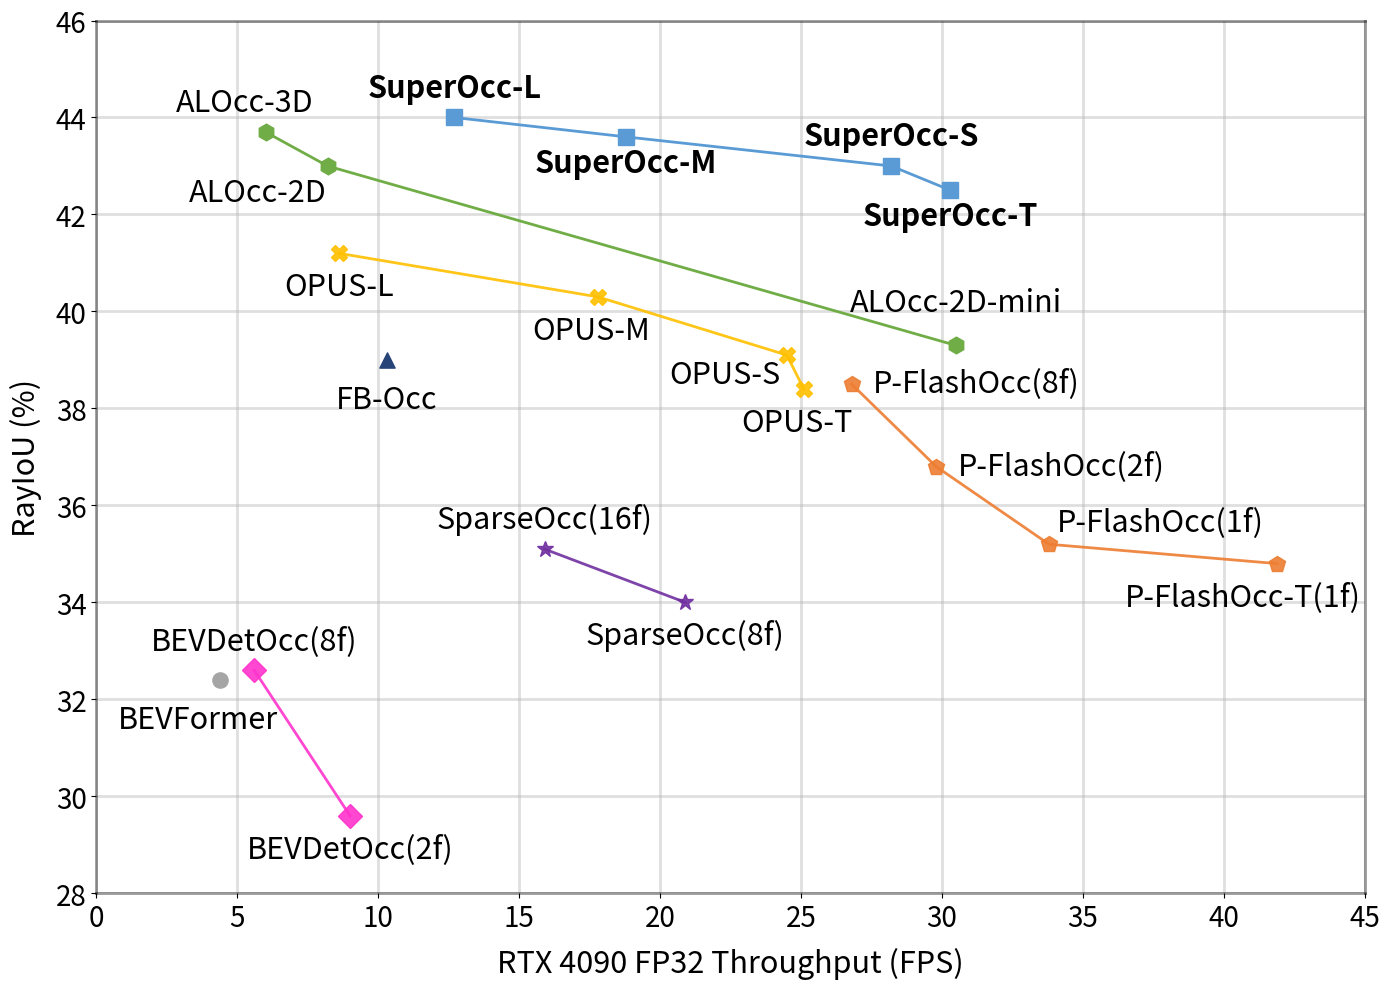
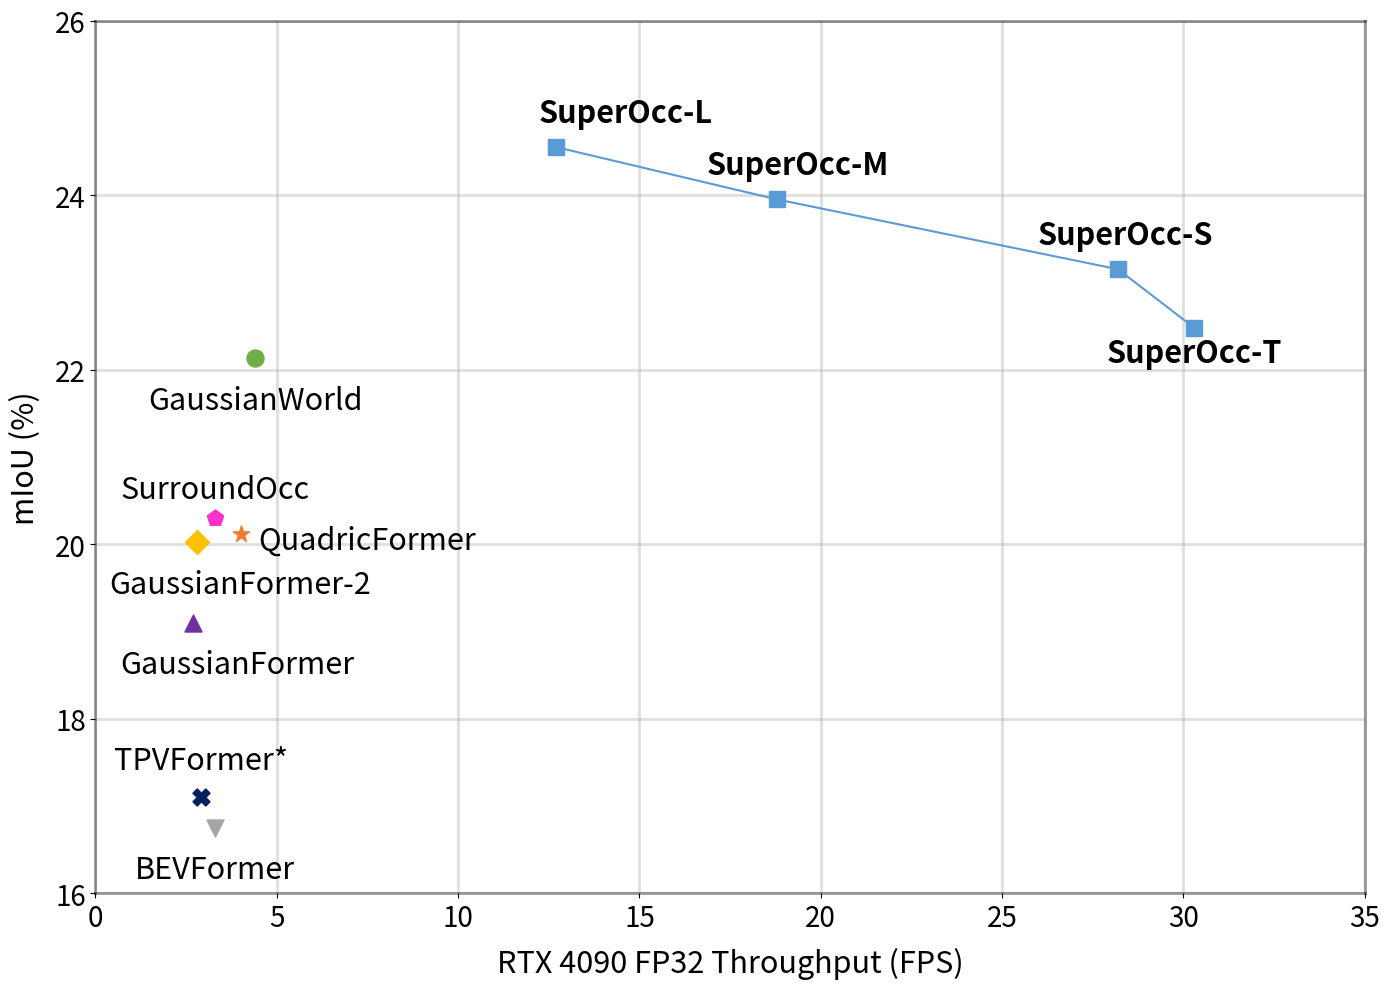

The script that saved these images, in order:
import matplotlib.pyplot as plt

# 1. 准备数据
data = {
    "SuperOcc-Series": {
        "x": [30.3, 28.2, 18.8, 12.7],
        "y": [42.5, 43.0, 43.6, 44.0],
        "labels": ["SuperOcc-T", "SuperOcc-S", "SuperOcc-M", "SuperOcc-L"],
        "color": "#5B9BD5", "marker": "s", "linestyle": "-" # PPT 主题蓝 (Accent 1)
    },
    "ALOcc-Series": {
        "x": [30.5, 8.2, 6.0],
        "y": [39.3, 43.0, 43.7],
        "labels": ["ALOcc-2D-mini", "ALOcc-2D", "ALOcc-3D"],
        "color": "#70AD47", "marker": "h", "linestyle": "-"
    },
    "OPUS-Series": {
        "x": [25.1, 24.5, 17.8, 8.6],
        "y": [38.4, 39.1, 40.3, 41.2],
        "labels": ["OPUS-T", "OPUS-S", "OPUS-M", "OPUS-L"],
        "color": "#FFC000", "marker": "X", "linestyle": "-" # PPT 橙色 (Accent 2)
    },
    "P—FlashOcc-Series": {
        "x": [41.9, 33.8, 29.8, 26.8],
        "y": [34.8, 35.2, 36.8, 38.5],
        "labels": ["P-FlashOcc-T(1f)", "P-FlashOcc(1f)", "P-FlashOcc(2f)", "P-FlashOcc(8f)"],
        "color": "#ED7D31", "marker": "p", "linestyle": "-" # PPT 灰色 (Accent 3)
    },
    "SparseOcc-Series": {
        "x": [20.9, 15.9],
        "y": [34.0, 35.1],
        "labels": ["SparseOcc(8f)", "SparseOcc(16f)"],
        "color": "#7030A0", "marker": "*", "linestyle": "-" # PPT 金黄 (Accent 4)
    },
    "BEVDetOcc-Series": {
        "x": [9.0, 5.6],
        "y": [29.6, 32.6],
        "labels": ["BEVDetOcc(2f)", "BEVDetOcc(8f)"],
        "color": "#FF33CC", "marker": "D", "linestyle": "-" # PPT 浅蓝 (Accent 5)
    },
    "Others": [
        {"name": "BEVFormer", "x": 4.4, "y": 32.4, "color": "#A5A5A5", "marker": "o"}, # PPT 绿色 (Accent 6)
        {"name": "FB-Occ", "x": 10.3, "y": 39.0, "color": "#264478", "marker": "^"},  # PPT 深蓝
    ]
}

plt.figure(figsize=(14, 10))
ax = plt.gca()

# 设置全局文字颜色为黑色
plt.rcParams['text.color'] = 'black'
plt.rcParams['axes.labelcolor'] = 'black'
plt.rcParams['xtick.color'] = 'black'
plt.rcParams['ytick.color'] = 'black'

FONT_SIZE_MODELS = 22

# 2. 依次绘制各个系列
linewidth = 2.0
series = data["SuperOcc-Series"]
plt.plot(series["x"], series["y"], color=series["color"], marker=series["marker"],
         markersize=12, linewidth=linewidth, alpha=1.0, label="SuperOcc-Series")
xytexts = [(0, -25), (0, 15), (0, -25), (0, 15)]
for i, txt in enumerate(series["labels"]):
    plt.annotate(txt, (series["x"][i], series["y"][i]), xytext=xytexts[i],
                 textcoords='offset points', fontweight='semibold', ha='center',
                 color='black', fontsize=FONT_SIZE_MODELS)

series = data["ALOcc-Series"]
plt.plot(series["x"], series["y"], color=series["color"], marker=series["marker"],
         markersize=12, linewidth=linewidth, alpha=1.0, label="SuperOcc-Series")
xytexts = [(0, 25), (-50, -25), (-15, 15)]
for i, txt in enumerate(series["labels"]):
    plt.annotate(txt, (series["x"][i], series["y"][i]), xytext=xytexts[i],
                 textcoords='offset points', fontweight='medium', ha='center',
                 color='black', fontsize=FONT_SIZE_MODELS)

series = data["OPUS-Series"]
plt.plot(series["x"], series["y"], color=series["color"], marker=series["marker"],
         markersize=12, linewidth=linewidth, alpha=0.9, label="OPUS-Series")
xytexts = [(-5, -30), (-45, -20), (-5, -30), (0, -30)]
for i, txt in enumerate(series["labels"]):
    plt.annotate(txt, (series["x"][i], series["y"][i]), xytext=xytexts[i],
                 textcoords='offset points', fontweight='medium', ha='center', color='black',
                 fontsize=FONT_SIZE_MODELS)

series = data["P—FlashOcc-Series"]
plt.plot(series["x"], series["y"], color=series["color"], marker=series["marker"],
         markersize=12, linewidth=linewidth, alpha=0.9, label="P—FlashOcc-Series")
xytexts = [(-25, -30), (80, 10), (90, -5), (90, -5)]
for i, txt in enumerate(series["labels"]):
    plt.annotate(txt, (series["x"][i], series["y"][i]), xytext=xytexts[i],
                 textcoords='offset points', fontweight='medium', ha='center', color='black',
                 fontsize=FONT_SIZE_MODELS)

series = data["SparseOcc-Series"]
plt.plot(series["x"], series["y"], color=series["color"], marker=series["marker"],
         markersize=12, linewidth=linewidth, alpha=0.9, label="SparseOcc-Series")
xytexts = [(0, -30), (0, 15)]
for i, txt in enumerate(series["labels"]):
    plt.annotate(txt, (series["x"][i], series["y"][i]), xytext=xytexts[i],
                 textcoords='offset points', fontweight='medium', ha='center', color='black',
                 fontsize=FONT_SIZE_MODELS)

series = data["BEVDetOcc-Series"]
plt.plot(series["x"], series["y"], color=series["color"], marker=series["marker"],
         markersize=12, linewidth=linewidth, alpha=0.9, label="BEVDetOcc-Series")
xytexts = [(0, -30), (0, 15)]
for i, txt in enumerate(series["labels"]):
    plt.annotate(txt, (series["x"][i], series["y"][i]), xytext=xytexts[i],
                 textcoords='offset points', fontweight='medium', ha='center', color='black',
                 fontsize=FONT_SIZE_MODELS)

# 3. 绘制独立模型
for model in data["Others"]:
    tx = 0
    ty = -0.5
    if model["name"] == 'BEVFormer':
        tx = 0.8
        ty = 0.5
    if model["name"] == 'FB-Occ':
        tx = 0
        ty = 0.5
    plt.scatter(model["x"], model["y"], color=model["color"], marker=model["marker"], s=120)
    plt.text(model["x"]-tx, model["y"]-ty, model["name"], fontsize=FONT_SIZE_MODELS, ha='center', va='top', color='black')

# 4. 图表细节美化
plt.xlabel('RTX 4090 FP32 Throughput (FPS)', fontsize=22, labelpad=10, color='black')
plt.ylabel('RayIoU (%)', fontsize=22, labelpad=10, color='black')

plt.xlim(0, 45)
plt.ylim(28, 46)

plt.xticks(range(0, 46, 5), fontsize=20, fontweight='medium')
plt.yticks(range(28, 47, 2), fontsize=20, fontweight='medium')

plt.grid(True, which='both', linestyle='-', linewidth=2.0, alpha=0.4)
ax.set_axisbelow(True)

for spine in ax.spines.values():
    spine.set_linewidth(2.0)
    # spine.set_edgecolor('black')
    spine.set_alpha(0.4)

# plt.title("RayIoU vs. FPS on Occ3D Benchmark",
#           fontsize=24,
#           fontweight='bold',
#           pad=20) # pad 增加标题与图表的间距

# plt.legend(loc='lower right', fontsize=10, labelcolor='black')
plt.tight_layout()
plt.savefig('rayiou.pdf')
print("!!")
plt.show()















# import matplotlib.pyplot as plt
#
# # 1. 准备数据
# data = {
#     "SuperOcc-Series": {
#         # "x": [25.0, 24.5, 15.1, 7.4],
#         # "y": [36.0, 36.8, 37.6, 38.4],
#         # "labels": ["SuperOcc-T", "SuperOcc-S", "SuperOcc-M", "SuperOcc-L"],
#         # "color": "#5B9BD5", "marker": "s", "linestyle": "-" # PPT 主题蓝 (Accent 1)
#         "x": [30.5, 25.7],
#         "y": [36.5, 37.5],
#         "labels": ["SuperOcc-T", "SuperOcc-S"],
#         "color": "#5B9BD5", "marker": "s", "linestyle": "-"  # PPT 主题蓝 (Accent 1)
#     },
#     "OPUS-Series": {
#         "x": [25.1, 24.5, 17.8, 8.6],
#         "y": [33.2, 34.2, 35.6, 36.2],
#         "labels": ["OPUS-T", "OPUS-S", "OPUS-M", "OPUS-L"],
#         "color": "#70AD47", "marker": "X", "linestyle": "-" # PPT 橙色 (Accent 2)
#     },
#     "P—FlashOcc-Series": {
#         "x": [41.9, 33.8, 29.8, 26.8],
#         "y": [29.1, 29.4, 30.3, 31.6],
#         "labels": ["P-FlashOcc-T(1f)", "P-FlashOcc(1f)", "P-FlashOcc(2f)", "P-FlashOcc(8f)"],
#         "color": "#ED7D31", "marker": "p", "linestyle": "-" # PPT 灰色 (Accent 3)
#     },
#     "SparseOcc-Series": {
#         "x": [20.9, 15.9],
#         "y": [34.0, 35.1],
#         "labels": ["SparseOcc(8f)", "SparseOcc(16f)"],
#         "color": "#FFC000", "marker": "*", "linestyle": "-" # PPT 金黄 (Accent 4)
#     },
#     "BEVDetOcc-Series": {
#         "x": [9.0, 5.6],
#         "y": [36.1, 39.3],
#         "labels": ["BEVDetOcc(2f)", "BEVDetOcc(8f)"],
#         "color": "#FF33CC", "marker": "D", "linestyle": "-" # PPT 浅蓝 (Accent 5)
#     },
#     "Others": [
#         {"name": "BEVFormer", "x": 4.5, "y": 39.3, "color": "#A5A5A5", "marker": "o"}, # PPT 绿色 (Accent 6)
#         {"name": "FB-Occ", "x": 10.3, "y": 30.3, "color": "#264478", "marker": "^"},  # PPT 深蓝
#     ]
# }
#
# plt.figure(figsize=(14, 10))
# ax = plt.gca()
#
# # 设置全局文字颜色为黑色
# plt.rcParams['text.color'] = 'black'
# plt.rcParams['axes.labelcolor'] = 'black'
# plt.rcParams['xtick.color'] = 'black'
# plt.rcParams['ytick.color'] = 'black'
#
# FONT_SIZE_MODELS = 16
#
# # 2. 依次绘制各个系列
# series = data["SuperOcc-Series"]
# plt.plot(series["x"], series["y"], color=series["color"], marker=series["marker"],
#          markersize=12, linewidth=1.5, alpha=1.0, label="SuperOcc-Series")
# xytexts = [(0, -25), (5, 15), (15, 15), (50, 10)]
# for i, txt in enumerate(series["labels"]):
#     plt.annotate(txt, (series["x"][i], series["y"][i]), xytext=xytexts[i],
#                  textcoords='offset points', fontweight=550, ha='center',
#                  color='black', fontsize=FONT_SIZE_MODELS)
#
# series = data["OPUS-Series"]
# plt.plot(series["x"], series["y"], color=series["color"], marker=series["marker"],
#          markersize=12, linewidth=1.5, alpha=0.9, label="OPUS-Series")
# xytexts = [(0, -25), (10, 15), (0, 15), (35, 10)]
# for i, txt in enumerate(series["labels"]):
#     plt.annotate(txt, (series["x"][i], series["y"][i]), xytext=xytexts[i],
#                  textcoords='offset points', ha='center', color='black',
#                  fontsize=FONT_SIZE_MODELS)
#
# series = data["P—FlashOcc-Series"]
# plt.plot(series["x"], series["y"], color=series["color"], marker=series["marker"],
#          markersize=12, linewidth=1.5, alpha=0.9, label="P—FlashOcc-Series")
# xytexts = [(-20, -30), (-10, -25), (80, -5), (80, -5)]
# for i, txt in enumerate(series["labels"]):
#     plt.annotate(txt, (series["x"][i], series["y"][i]), xytext=xytexts[i],
#                  textcoords='offset points', ha='center', color='black',
#                  fontsize=FONT_SIZE_MODELS)
#
# series = data["SparseOcc-Series"]
# plt.plot(series["x"], series["y"], color=series["color"], marker=series["marker"],
#          markersize=12, linewidth=1.5, alpha=0.9, label="SparseOcc-Series")
# xytexts = [(0, -30), (-50, -20)]
# for i, txt in enumerate(series["labels"]):
#     plt.annotate(txt, (series["x"][i], series["y"][i]), xytext=xytexts[i],
#                  textcoords='offset points', ha='center', color='black',
#                  fontsize=FONT_SIZE_MODELS)
#
# series = data["BEVDetOcc-Series"]
# plt.plot(series["x"], series["y"], color=series["color"], marker=series["marker"],
#          markersize=12, linewidth=1.5, alpha=0.9, label="BEVDetOcc-Series")
# xytexts = [(0, -30), (0, 15)]
# for i, txt in enumerate(series["labels"]):
#     plt.annotate(txt, (series["x"][i], series["y"][i]), xytext=xytexts[i],
#                  textcoords='offset points', ha='center', color='black',
#                  fontsize=FONT_SIZE_MODELS)
#
# # 3. 绘制独立模型
# for model in data["Others"]:
#     tx = 0
#     ty = -0.5
#     if model["name"] == 'BEVFormer':
#         tx = 1.3
#         ty = 0.4
#     if model["name"] == 'FB-Occ':
#         tx = 0
#         ty = 0.4
#     plt.scatter(model["x"], model["y"], color=model["color"], marker=model["marker"], s=120)
#     plt.text(model["x"]-tx, model["y"]-ty, model["name"], fontsize=FONT_SIZE_MODELS, ha='center', va='top', color='black')
#
# # 4. 图表细节美化
# plt.xlabel('RTX 4090 FP32 Throughput (FPS)', fontsize=14, labelpad=10, color='black')
# plt.ylabel('Occ3D (mIoU)', fontsize=14, labelpad=10, color='black')
#
# plt.xlim(0, 45)
# plt.ylim(28, 40)
#
# plt.xticks(range(0, 46, 5))
# plt.yticks(range(28, 41, 2))
#
# plt.grid(True, which='both', linestyle='-', linewidth=0.8, alpha=0.8)
# ax.set_axisbelow(True)
#
# for spine in ax.spines.values():
#     spine.set_linewidth(1.5)
#     spine.set_edgecolor('black')
#
# # plt.legend(loc='lower right', fontsize=10, labelcolor='black')
# plt.tight_layout()
# plt.savefig('mious-fps.pdf')
# print("!!")
# plt.show()



















import matplotlib.pyplot as plt

# 1. 准备数据
data = {
    "SuperOcc-Series": {
        "x": [30.3, 28.2, 18.8, 12.7],
        "y": [22.48, 23.15, 23.95, 24.55],
        "labels": ["SuperOcc-T", "SuperOcc-S", "SuperOcc-M", "SuperOcc-L"],
        "color": "#5B9BD5", "marker": "s", "linestyle": "-"
    },
    "Others": [
        # 换成了 PPT 经典的粉紫色和紫色，并调整了重复的 marker
        {"name": "GaussianWorld", "x": 4.4, "y": 22.13, "color": "#70AD47", "marker": "o"},  # 绿色 - 圆形
        {"name": "QuadricFormer", "x": 4.0, "y": 20.12, "color": "#ED7D31", "marker": "*"},  # 橙色 - 星号
        {"name": "GaussianFormer-2", "x": 2.8, "y": 20.02, "color": "#FFC000", "marker": "D"},  # 金黄 - 菱形
        {"name": "GaussianFormer", "x": 2.7, "y": 19.10, "color": "#7030A0", "marker": "^"},  # 紫色 - 上三角 (替换了深蓝)
        {"name": "SurroundOcc", "x": 3.3, "y": 20.30, "color": "#FF33CC", "marker": "p"},  # 粉色 - 五边形 (替换了浅蓝)
        {"name": "TPVFormer*", "x": 2.9, "y": 17.10, "color": "#002060", "marker": "X"},  # 深蓝 - 叉号 (保持区分度)
        {"name": "BEVFormer", "x": 3.3, "y": 16.75, "color": "#A5A5A5", "marker": "v"},  # 灰色 - 下三角 (从五边形改为下三角)
    ]
}

plt.figure(figsize=(14, 10))
ax = plt.gca()

# 设置全局文字颜色
plt.rcParams['text.color'] = 'black'
plt.rcParams['axes.labelcolor'] = 'black'
plt.rcParams['xtick.color'] = 'black'
plt.rcParams['ytick.color'] = 'black'

FONT_SIZE_MODELS = 22

# 2. 绘制系列模型
series = data["SuperOcc-Series"]
plt.plot(series["x"], series["y"], color=series["color"], marker=series["marker"],
         markersize=12, linewidth=1.5, alpha=1.0, label="SuperOcc-Series")
# 这里的偏移保持你之前的设置
xytexts = [(0, -25), (5, 18), (15, 18), (50, 18)]
for i, txt in enumerate(series["labels"]):
    plt.annotate(txt, (series["x"][i], series["y"][i]), xytext=xytexts[i],
                 textcoords='offset points', fontweight='semibold', ha='center',
                 color='black', fontsize=FONT_SIZE_MODELS)

# 3. 绘制独立模型
for model in data["Others"]:
    tx = 0
    ty = 0.3
    # 针对文字重叠的特定偏移逻辑
    if model["name"] == 'TPVFormer*':
        tx = 0
        ty = -0.6
    if model["name"] == 'SurroundOcc':
        tx = 0
        ty = -0.5
    if model["name"] == 'QuadricFormer':
        tx = -3.5
        ty = -0.1
    if model["name"] == 'GaussianFormer':
        tx = -1.2
        ty = 0.3
    if model["name"] == 'GaussianFormer-2':
        tx = -1.2
        ty = 0.3
    plt.scatter(model["x"], model["y"], color=model["color"], marker=model["marker"], s=150)  # 稍微加大了点的大小
    plt.text(model["x"] - tx, model["y"] - ty, model["name"],
             fontsize=FONT_SIZE_MODELS, ha='center', va='top', color='black', fontweight='medium')

# 4. 细节美化
plt.xlabel('RTX 4090 FP32 Throughput (FPS)', fontsize=22, labelpad=10, color='black')
plt.ylabel('mIoU (%)', fontsize=22, labelpad=10, color='black')

plt.xlim(0, 35)
plt.ylim(16, 26)
plt.xticks(range(0, 36, 5), fontsize=20, fontweight='medium')
plt.yticks(range(16, 27, 2), fontsize=20, fontweight='medium')

plt.grid(True, which='both', linestyle='-', linewidth=2.0, alpha=0.4)
ax.set_axisbelow(True)

for spine in ax.spines.values():
    spine.set_linewidth(2.0)
    spine.set_alpha(0.4)

# plt.title("mIoU vs. FPS on SurroundOcc Benchmark",
#           fontsize=24,
#           fontweight='bold',
#           pad=20) # pad 增加标题与图表的间距

plt.tight_layout()
plt.savefig('nuscenes-occ.pdf')
plt.show()